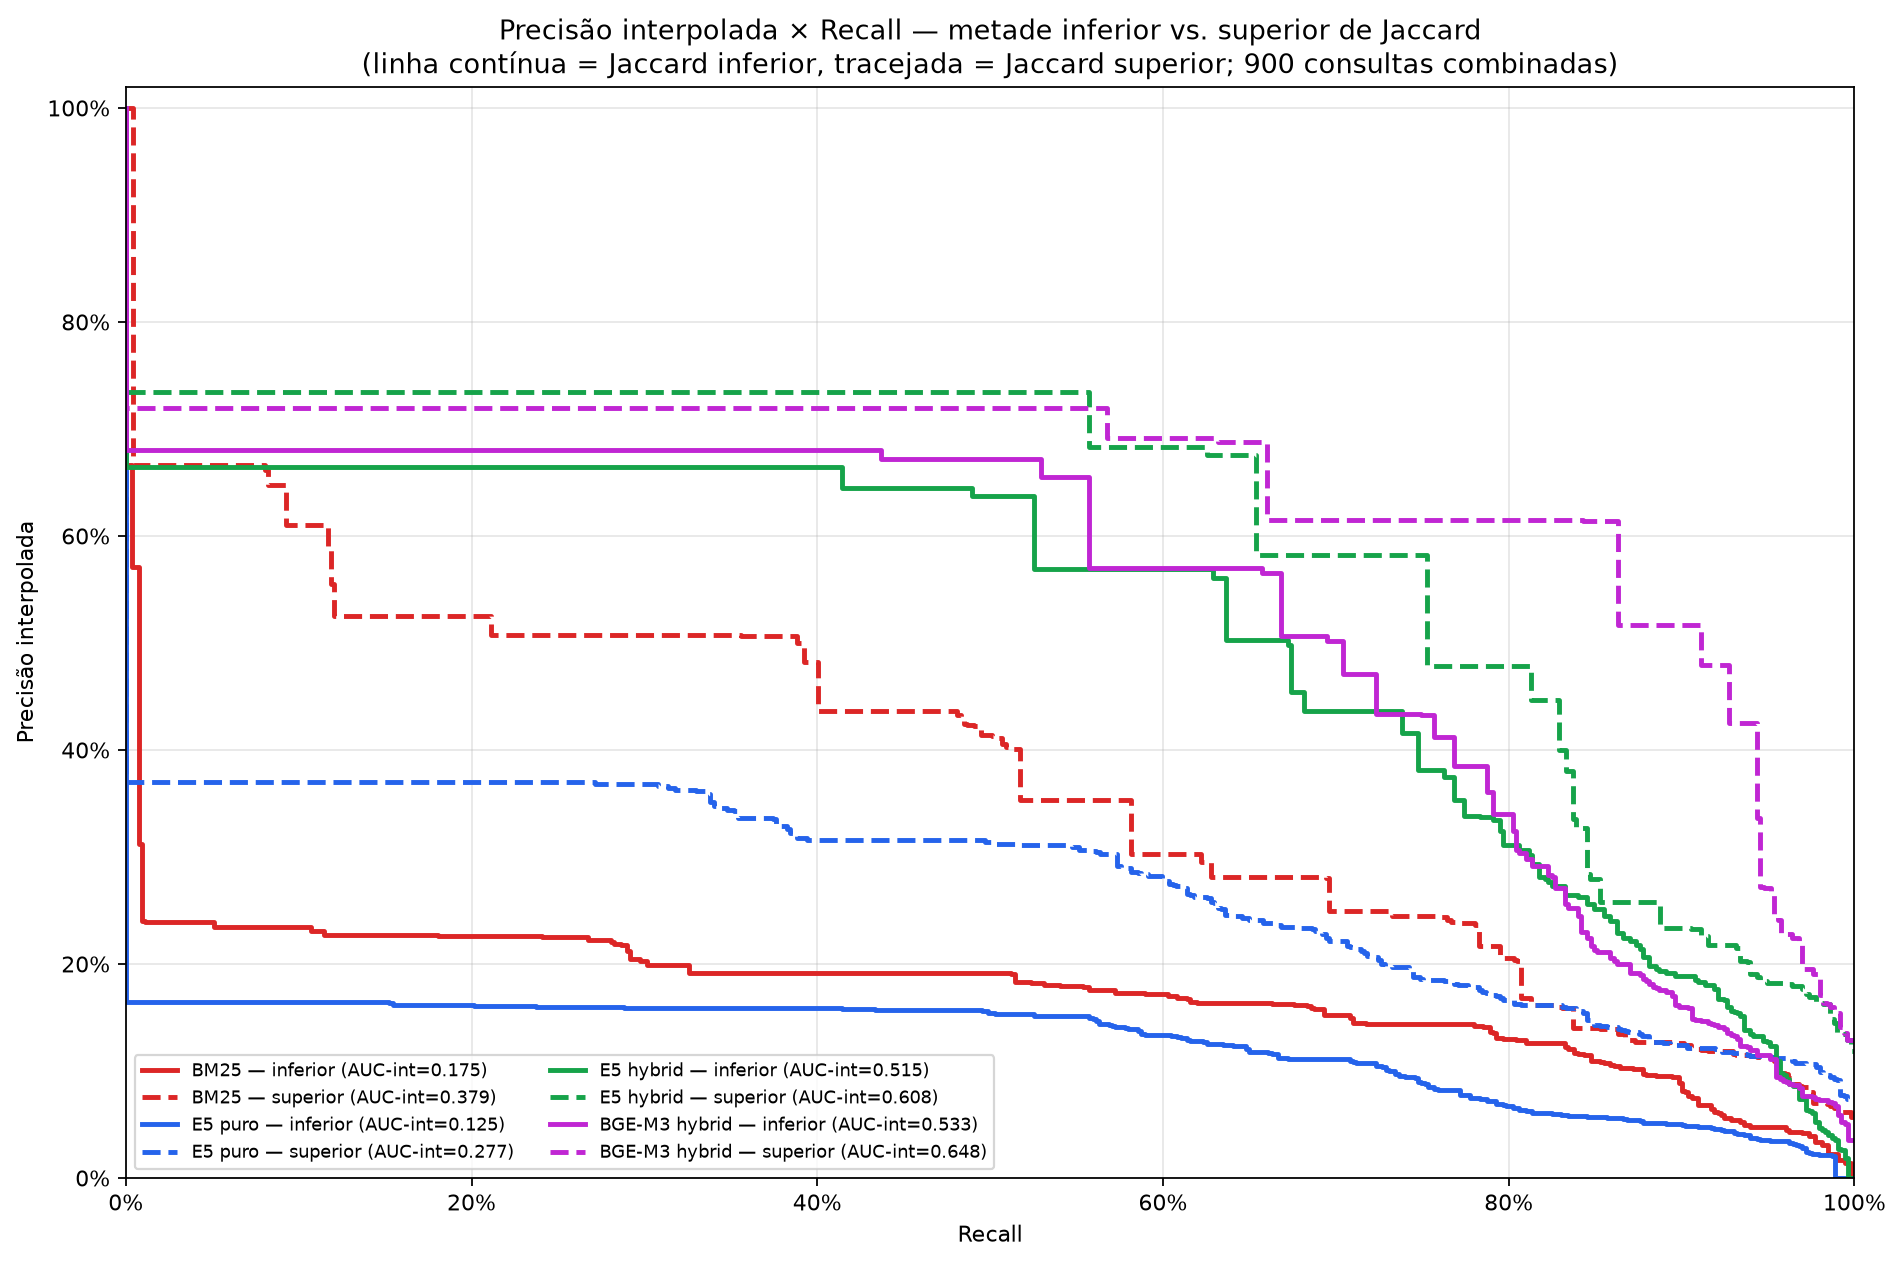

The file beside this chart, header and first rows:
method; half; recall; precision_interpolated
bm25; inferior; 0.0; 1.0
bm25; inferior; 0.001883; 0.6667
bm25; inferior; 0.003766; 0.6667
bm25; inferior; 0.00565; 0.5714
bm25; inferior; 0.007533; 0.5714
bm25; inferior; 0.009416; 0.3125
bm25; inferior; 0.0113; 0.24
bm25; inferior; 0.01318; 0.2389
bm25; inferior; 0.01507; 0.2389
bm25; inferior; 0.01695; 0.2389
bm25; inferior; 0.01883; 0.2389
bm25; inferior; 0.02072; 0.2389
bm25; inferior; 0.02448; 0.2389
bm25; inferior; 0.03013; 0.2389
bm25; inferior; 0.03202; 0.2389
bm25; inferior; 0.0339; 0.2389
bm25; inferior; 0.03578; 0.2389
bm25; inferior; 0.03766; 0.2389
bm25; inferior; 0.04143; 0.2389
bm25; inferior; 0.04331; 0.2389
bm25; inferior; 0.05085; 0.2389
bm25; inferior; 0.05273; 0.2346
bm25; inferior; 0.05461; 0.2346
bm25; inferior; 0.0565; 0.2346
bm25; inferior; 0.05838; 0.2346
bm25; inferior; 0.06026; 0.2346
bm25; inferior; 0.06215; 0.2346
bm25; inferior; 0.06403; 0.2346
bm25; inferior; 0.06591; 0.2346
bm25; inferior; 0.0678; 0.2346
bm25; inferior; 0.06968; 0.2346
bm25; inferior; 0.07156; 0.2346
bm25; inferior; 0.07345; 0.2346
bm25; inferior; 0.07533; 0.2346
bm25; inferior; 0.07721; 0.2346
bm25; inferior; 0.0791; 0.2346
bm25; inferior; 0.08286; 0.2346
bm25; inferior; 0.08475; 0.2346
bm25; inferior; 0.08663; 0.2346
bm25; inferior; 0.09228; 0.2346
bm25; inferior; 0.09605; 0.2346
bm25; inferior; 0.09793; 0.2346
bm25; inferior; 0.09981; 0.2346
bm25; inferior; 0.1036; 0.2346
bm25; inferior; 0.1073; 0.2346
bm25; inferior; 0.1092; 0.2311
bm25; inferior; 0.113; 0.2311
bm25; inferior; 0.1149; 0.2311
bm25; inferior; 0.1168; 0.2275
bm25; inferior; 0.1186; 0.2275
bm25; inferior; 0.1243; 0.2275
bm25; inferior; 0.1281; 0.2275
bm25; inferior; 0.1299; 0.2275
bm25; inferior; 0.1318; 0.2275
bm25; inferior; 0.1337; 0.2275
bm25; inferior; 0.1356; 0.2275
bm25; inferior; 0.1375; 0.2275
bm25; inferior; 0.1431; 0.2275
bm25; inferior; 0.145; 0.2275
bm25; inferior; 0.1469; 0.2275
... 1,910 more rows
